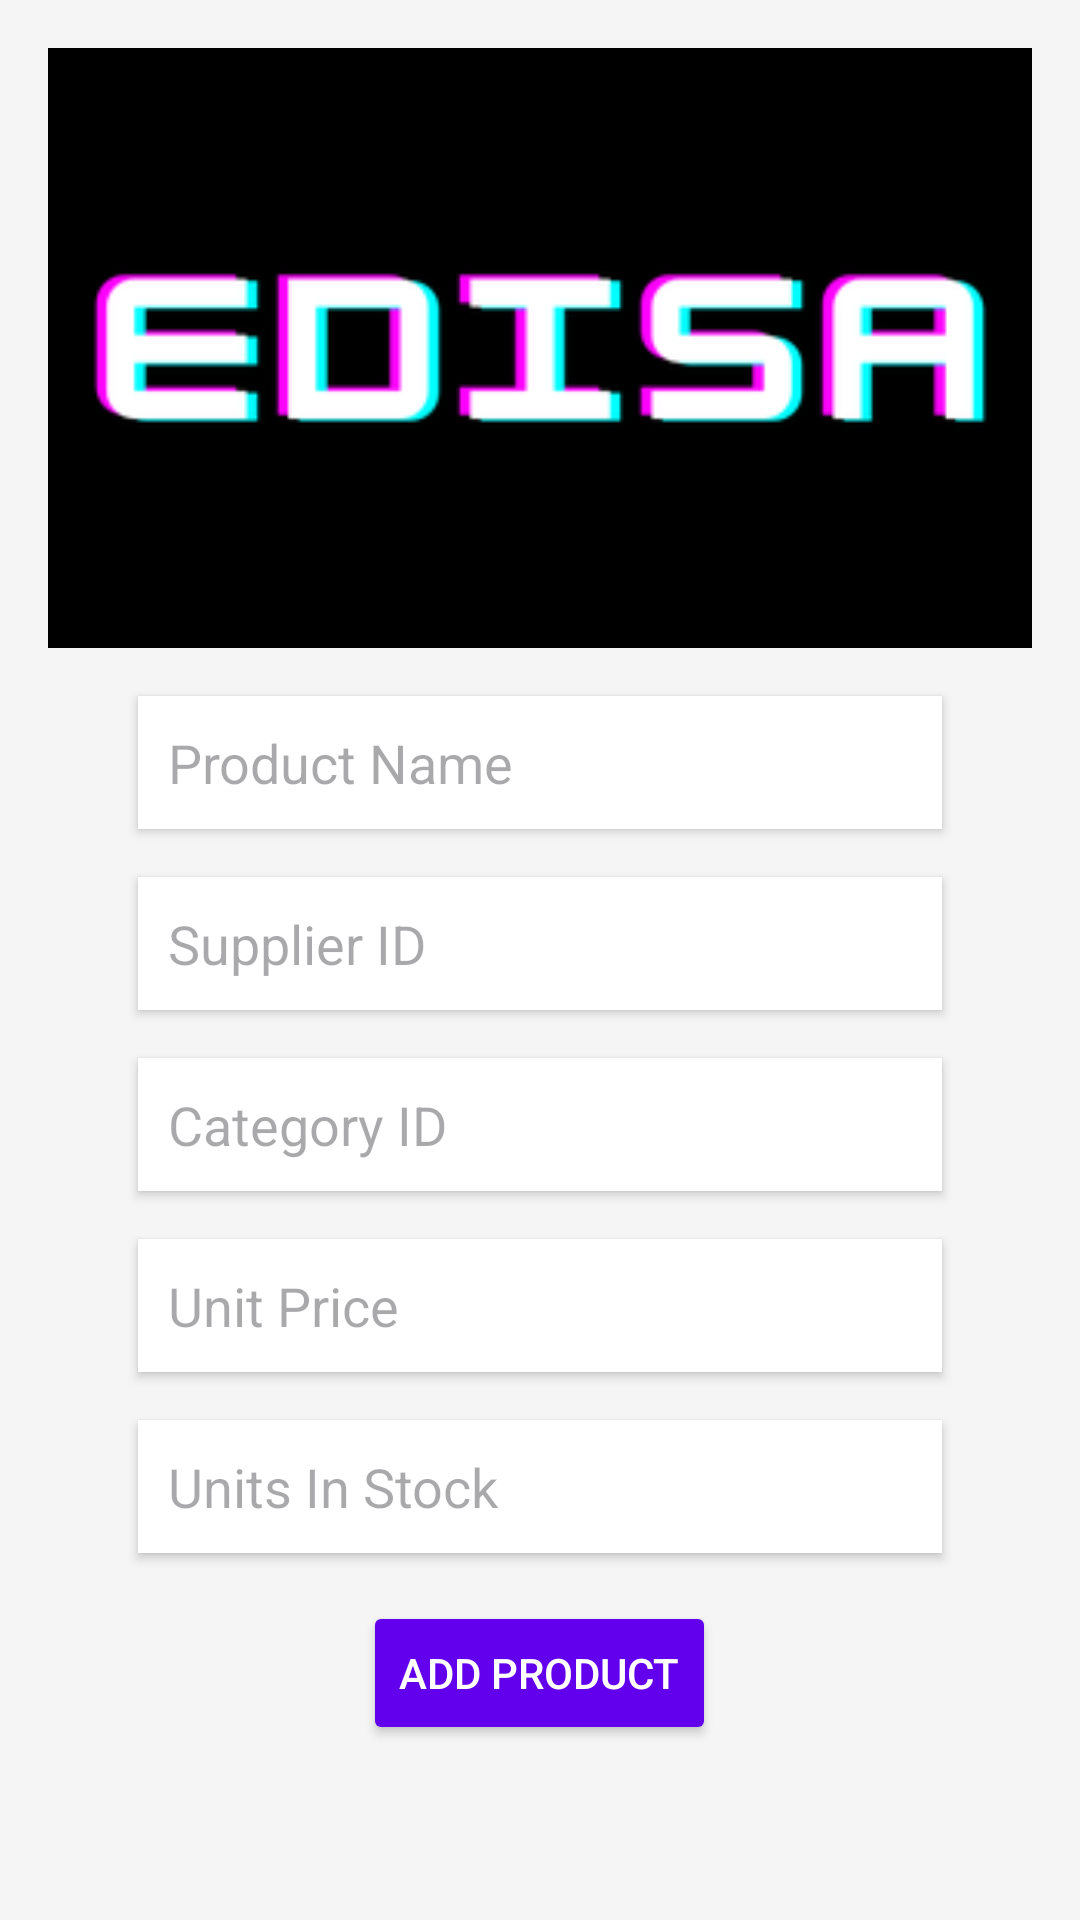

This screen was rendered from an Android layout file. Write that file and the resources it references.
<!-- AndroidManifest.xml: application theme Base.Theme.PRM392 -->
<!-- res/layout/activity_add_product.xml -->
<RelativeLayout xmlns:android="http://schemas.android.com/apk/res/android"
    xmlns:tools="http://schemas.android.com/tools"
    android:layout_width="match_parent"
    android:layout_height="match_parent"
    android:padding="16dp"
    android:background="#F5F5F5"
    tools:context=".AddProductActivity">

    
    <ImageView
        android:id="@+id/imgHeader"
        android:layout_width="match_parent"
        android:layout_height="200dp"
        android:src="@drawable/edisa"
        android:scaleType="centerCrop"
        android:layout_alignParentTop="true"
        android:layout_marginBottom="16dp" />

    
    <EditText
        android:id="@+id/editTextProductName"
        android:layout_width="match_parent"
        android:layout_height="wrap_content"
        android:hint="Product Name"
        android:layout_below="@id/imgHeader"
        android:layout_marginBottom="16dp"
        android:padding="10dp"
        android:background="@android:color/white"
        android:elevation="2dp"
        android:layout_marginLeft="30dp"
        android:layout_marginRight="30dp"
        android:layout_centerHorizontal="true" />

    
    <EditText
        android:id="@+id/editTextSupplierID"
        android:layout_width="match_parent"
        android:layout_height="wrap_content"
        android:hint="Supplier ID"
        android:layout_below="@id/editTextProductName"
        android:layout_marginBottom="16dp"
        android:padding="10dp"
        android:background="@android:color/white"
        android:elevation="2dp"
        android:layout_marginLeft="30dp"
        android:layout_marginRight="30dp"
        android:layout_centerHorizontal="true" />

    
    <EditText
        android:id="@+id/editTextCategoryID"
        android:layout_width="match_parent"
        android:layout_height="wrap_content"
        android:hint="Category ID"
        android:layout_below="@id/editTextSupplierID"
        android:layout_marginBottom="16dp"
        android:padding="10dp"
        android:background="@android:color/white"
        android:elevation="2dp"
        android:layout_marginLeft="30dp"
        android:layout_marginRight="30dp"
        android:layout_centerHorizontal="true" />

    
    <EditText
        android:id="@+id/editTextUnitPrice"
        android:layout_width="match_parent"
        android:layout_height="wrap_content"
        android:hint="Unit Price"
        android:layout_below="@id/editTextCategoryID"
        android:layout_marginBottom="16dp"
        android:padding="10dp"
        android:background="@android:color/white"
        android:elevation="2dp"
        android:layout_marginLeft="30dp"
        android:layout_marginRight="30dp"
        android:layout_centerHorizontal="true" />

    
    <EditText
        android:id="@+id/editTextUnitsInStock"
        android:layout_width="match_parent"
        android:layout_height="wrap_content"
        android:hint="Units In Stock"
        android:layout_below="@id/editTextUnitPrice"
        android:layout_marginBottom="16dp"
        android:padding="10dp"
        android:background="@android:color/white"
        android:elevation="2dp"
        android:layout_marginLeft="30dp"
        android:layout_marginRight="30dp"
        android:layout_centerHorizontal="true" />

    
    <Button
        android:id="@+id/buttonAddProduct"
        android:layout_width="wrap_content"
        android:layout_height="wrap_content"
        android:text="Add Product"
        android:layout_below="@id/editTextUnitsInStock"
        android:layout_centerHorizontal="true"
        android:backgroundTint="#6200EE"
        android:textColor="@android:color/white"
        android:padding="12dp"
        android:elevation="4dp"
        android:layout_marginBottom="16dp"/>
</RelativeLayout>
<!-- resources referenced by this layout -->
<resources>
  <!-- drawable edisa: png bitmap (drawable, 6688 bytes) -->
  <style name="Base.Theme.PRM392" parent="Theme.Material3.DayNight.NoActionBar" />
</resources>
